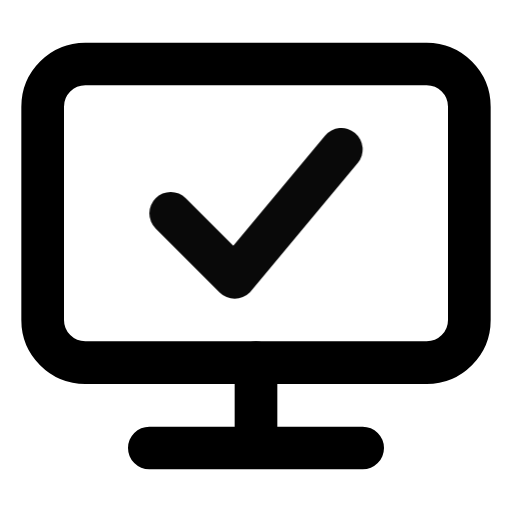
t = 0.00 s
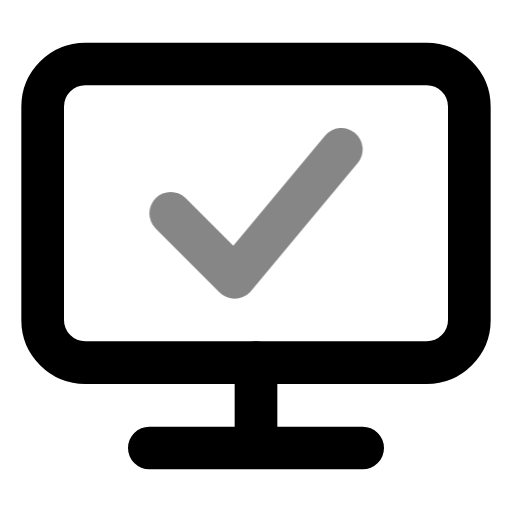
t = 0.39 s
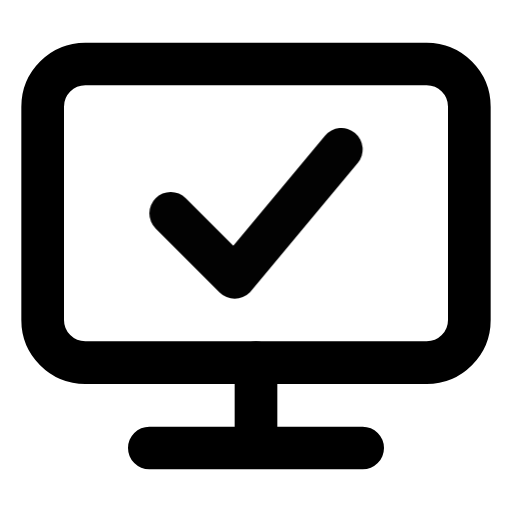
t = 0.92 s
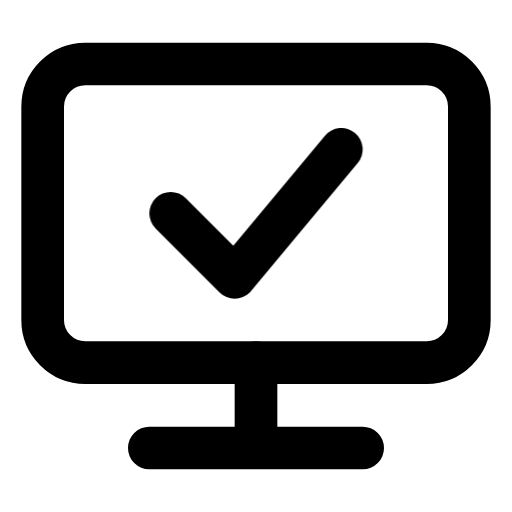
t = 1.56 s
t = 1.96 s: frame unchanged from t = 1.56 s, image omitted
t = 2.35 s: frame unchanged from t = 1.56 s, image omitted

The animated SVG that drew these frames (rendered in a browser with its animation timeline set to each time). Animation: 1 CSS @keyframes rule; one cycle of 2.75 s, repeats indefinitely.

<svg xmlns="http://www.w3.org/2000/svg" width="24" height="24" fill="none" stroke="currentColor" stroke-linecap="round" stroke-linejoin="round" stroke-width="2" viewBox="0 0 24 24">
    <!-- Generated by scripts/icon-expansion/generate.mjs -->
    <style>
        @media (prefers-reduced-motion: no-preference) {
            @keyframes ira-exp-pulse { 0%, 100% { opacity: 1; } 22% { opacity: .45; } 40% { opacity: 1; } }
            [data-ira-motion="workstation-accepted"] { transform-box: fill-box; transform-origin: center; animation: ira-exp-pulse 2.65s ease-in-out -0.1s infinite; }
        }
    </style>
    <rect x="2" y="3" width="20" height="14" rx="2"/><path d="M12 17v4m-5 0h10"/>
    <g data-ira-motion="workstation-accepted"><g transform="translate(12 10) scale(1)"><path d="M-4 0l3 3 5-6"/></g></g>
</svg>
